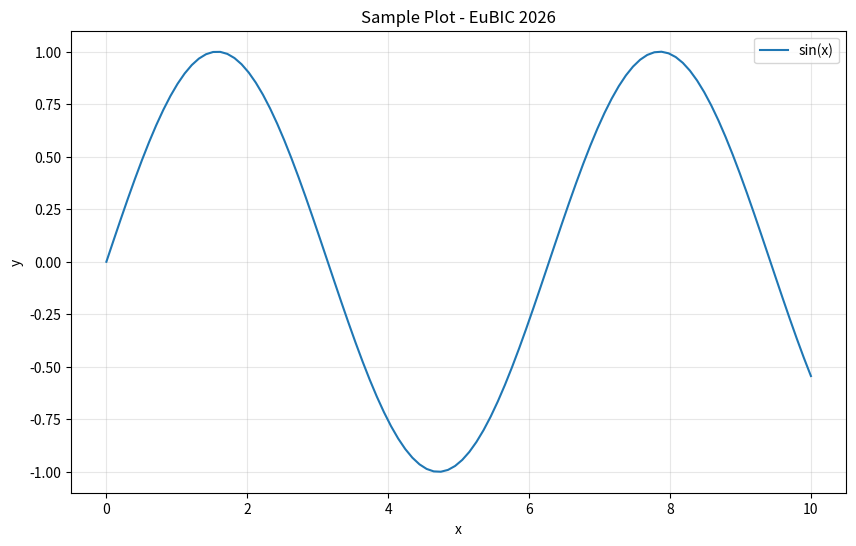

The script that saved this image:
# Import common libraries
import numpy as np
import pandas as pd
import matplotlib.pyplot as plt
import seaborn as sns

print("Welcome to EuBIC 2026 Winter School!")
print(f"NumPy version: {np.__version__}")
print(f"Pandas version: {pd.__version__}")

# Create sample data
x = np.linspace(0, 10, 100)
y = np.sin(x)

# Create a simple plot
plt.figure(figsize=(10, 6))
plt.plot(x, y, label='sin(x)')
plt.xlabel('x')
plt.ylabel('y')
plt.title('Sample Plot - EuBIC 2026')
plt.legend()
plt.grid(True, alpha=0.3)
plt.show()